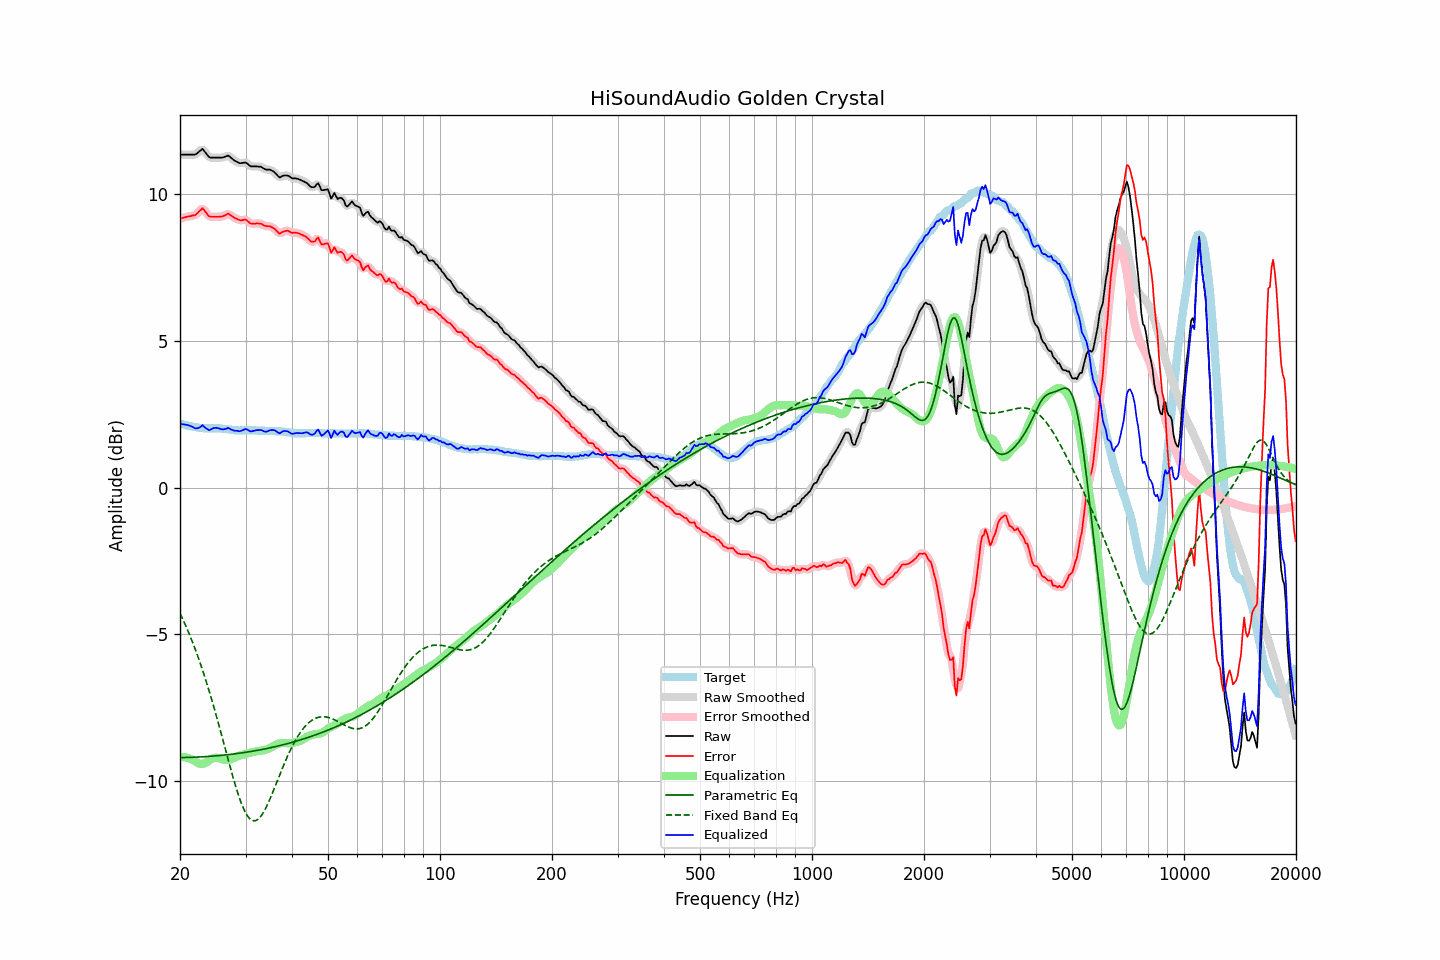

The table this chart was drawn from, first rows:
frequency, raw, error, smoothed, error_smoothed, equalization, parametric_eq, fixed_band_eq, equalized_raw, equalized_smoothed, target
20.00, 11.34, 9.16, 11.34, 9.16, -9.18, -9.20, -4.29, 2.16, 2.16, 2.18
20.20, 11.34, 9.17, 11.34, 9.18, -9.18, -9.20, -4.40, 2.16, 2.16, 2.17
20.40, 11.34, 9.19, 11.34, 9.19, -9.19, -9.20, -4.52, 2.16, 2.16, 2.15
20.61, 11.34, 9.20, 11.34, 9.21, -9.19, -9.20, -4.64, 2.15, 2.15, 2.14
20.81, 11.34, 9.22, 11.34, 9.22, -9.20, -9.20, -4.77, 2.14, 2.14, 2.12
21.02, 11.34, 9.23, 11.34, 9.23, -9.22, -9.20, -4.89, 2.12, 2.12, 2.11
21.23, 11.34, 9.24, 11.34, 9.25, -9.23, -9.20, -5.02, 2.11, 2.11, 2.10
21.44, 11.34, 9.25, 11.34, 9.25, -9.25, -9.19, -5.16, 2.09, 2.09, 2.09
21.66, 11.34, 9.27, 11.34, 9.26, -9.28, -9.19, -5.30, 2.06, 2.06, 2.07
21.87, 11.34, 9.27, 11.35, 9.28, -9.31, -9.19, -5.44, 2.03, 2.03, 2.07
22.09, 11.36, 9.30, 11.37, 9.31, -9.35, -9.19, -5.59, 2.01, 2.02, 2.06
22.31, 11.40, 9.35, 11.40, 9.35, -9.38, -9.19, -5.74, 2.02, 2.02, 2.05
22.54, 11.45, 9.41, 11.46, 9.42, -9.41, -9.18, -5.89, 2.05, 2.05, 2.04
22.76, 11.49, 9.46, 11.50, 9.47, -9.42, -9.18, -6.05, 2.08, 2.08, 2.03
22.99, 11.54, 9.51, 11.51, 9.48, -9.41, -9.18, -6.22, 2.13, 2.09, 2.03
23.22, 11.47, 9.45, 11.48, 9.46, -9.40, -9.17, -6.38, 2.07, 2.08, 2.02
23.45, 11.40, 9.38, 11.41, 9.39, -9.38, -9.17, -6.55, 2.02, 2.03, 2.02
23.69, 11.33, 9.31, 11.33, 9.31, -9.34, -9.17, -6.73, 1.99, 1.98, 2.02
23.92, 11.26, 9.24, 11.27, 9.26, -9.31, -9.16, -6.91, 1.95, 1.97, 2.02
24.16, 11.24, 9.22, 11.24, 9.23, -9.27, -9.16, -7.09, 1.97, 1.98, 2.02
24.40, 11.24, 9.22, 11.24, 9.22, -9.24, -9.15, -7.28, 2.01, 2.00, 2.02
24.65, 11.24, 9.22, 11.24, 9.22, -9.22, -9.15, -7.47, 2.03, 2.02, 2.02
24.89, 11.24, 9.22, 11.24, 9.22, -9.21, -9.15, -7.66, 2.03, 2.03, 2.02
25.14, 11.24, 9.22, 11.24, 9.22, -9.21, -9.14, -7.86, 2.03, 2.03, 2.02
25.39, 11.24, 9.22, 11.24, 9.22, -9.22, -9.14, -8.06, 2.02, 2.02, 2.02
25.65, 11.24, 9.23, 11.24, 9.23, -9.24, -9.13, -8.26, 2.00, 2.00, 2.01
25.91, 11.24, 9.23, 11.24, 9.24, -9.26, -9.13, -8.46, 1.98, 1.99, 2.01
26.16, 11.25, 9.25, 11.25, 9.25, -9.27, -9.12, -8.67, 1.98, 1.98, 2.00
26.43, 11.27, 9.27, 11.28, 9.28, -9.28, -9.11, -8.87, 1.99, 2.00, 2.00
26.69, 11.29, 9.30, 11.29, 9.31, -9.28, -9.11, -9.08, 2.01, 2.01, 1.99
26.96, 11.31, 9.33, 11.29, 9.31, -9.28, -9.10, -9.28, 2.03, 2.01, 1.98
27.23, 11.27, 9.29, 11.27, 9.30, -9.27, -9.10, -9.49, 2.00, 2.00, 1.98
27.50, 11.22, 9.25, 11.23, 9.26, -9.25, -9.09, -9.69, 1.97, 1.98, 1.97
27.77, 11.18, 9.22, 11.18, 9.22, -9.23, -9.08, -9.88, 1.95, 1.95, 1.96
28.05, 11.13, 9.18, 11.14, 9.19, -9.20, -9.08, -10.07, 1.93, 1.94, 1.95
28.33, 11.11, 9.16, 11.11, 9.16, -9.18, -9.07, -10.25, 1.94, 1.93, 1.95
28.62, 11.08, 9.13, 11.08, 9.13, -9.15, -9.06, -10.42, 1.93, 1.92, 1.95
28.90, 11.05, 9.11, 11.06, 9.12, -9.14, -9.05, -10.59, 1.92, 1.92, 1.94
29.19, 11.05, 9.10, 11.05, 9.11, -9.12, -9.05, -10.74, 1.93, 1.93, 1.95
29.48, 11.06, 9.11, 11.06, 9.12, -9.11, -9.04, -10.87, 1.95, 1.95, 1.95
29.78, 11.07, 9.12, 11.07, 9.12, -9.09, -9.03, -11.00, 1.98, 1.98, 1.95
30.08, 11.07, 9.12, 11.06, 9.11, -9.08, -9.02, -11.10, 1.99, 1.98, 1.95
30.38, 11.03, 9.08, 11.03, 9.08, -9.06, -9.01, -11.19, 1.97, 1.97, 1.95
30.68, 10.98, 9.03, 10.99, 9.04, -9.05, -9.00, -11.26, 1.93, 1.94, 1.95
30.99, 10.94, 8.99, 10.95, 9.01, -9.03, -9.00, -11.31, 1.91, 1.92, 1.95
31.30, 10.94, 8.99, 10.94, 8.99, -9.02, -8.99, -11.34, 1.92, 1.92, 1.95
31.61, 10.94, 8.99, 10.94, 8.99, -9.01, -8.98, -11.36, 1.93, 1.93, 1.95
31.93, 10.94, 8.99, 10.94, 9.00, -8.99, -8.97, -11.35, 1.95, 1.95, 1.95
32.24, 10.94, 9.00, 10.94, 9.00, -8.98, -8.96, -11.32, 1.96, 1.96, 1.94
32.57, 10.93, 8.99, 10.94, 9.00, -8.98, -8.95, -11.28, 1.95, 1.96, 1.94
32.89, 10.93, 8.99, 10.93, 8.99, -8.97, -8.94, -11.22, 1.96, 1.96, 1.94
33.22, 10.91, 8.97, 10.90, 8.97, -8.96, -8.93, -11.15, 1.95, 1.94, 1.94
33.55, 10.87, 8.93, 10.88, 8.94, -8.95, -8.92, -11.06, 1.92, 1.92, 1.94
33.89, 10.84, 8.91, 10.85, 8.92, -8.94, -8.90, -10.96, 1.90, 1.91, 1.93
34.23, 10.83, 8.90, 10.84, 8.91, -8.92, -8.89, -10.85, 1.91, 1.91, 1.93
34.57, 10.83, 8.90, 10.83, 8.90, -8.90, -8.88, -10.73, 1.93, 1.93, 1.93
34.92, 10.83, 8.90, 10.82, 8.89, -8.88, -8.87, -10.61, 1.95, 1.95, 1.93
35.27, 10.80, 8.87, 10.81, 8.88, -8.85, -8.86, -10.48, 1.95, 1.96, 1.93
35.62, 10.77, 8.84, 10.77, 8.85, -8.81, -8.85, -10.34, 1.96, 1.96, 1.93
35.97, 10.73, 8.81, 10.72, 8.80, -8.78, -8.83, -10.21, 1.95, 1.94, 1.92
... 635 more rows
